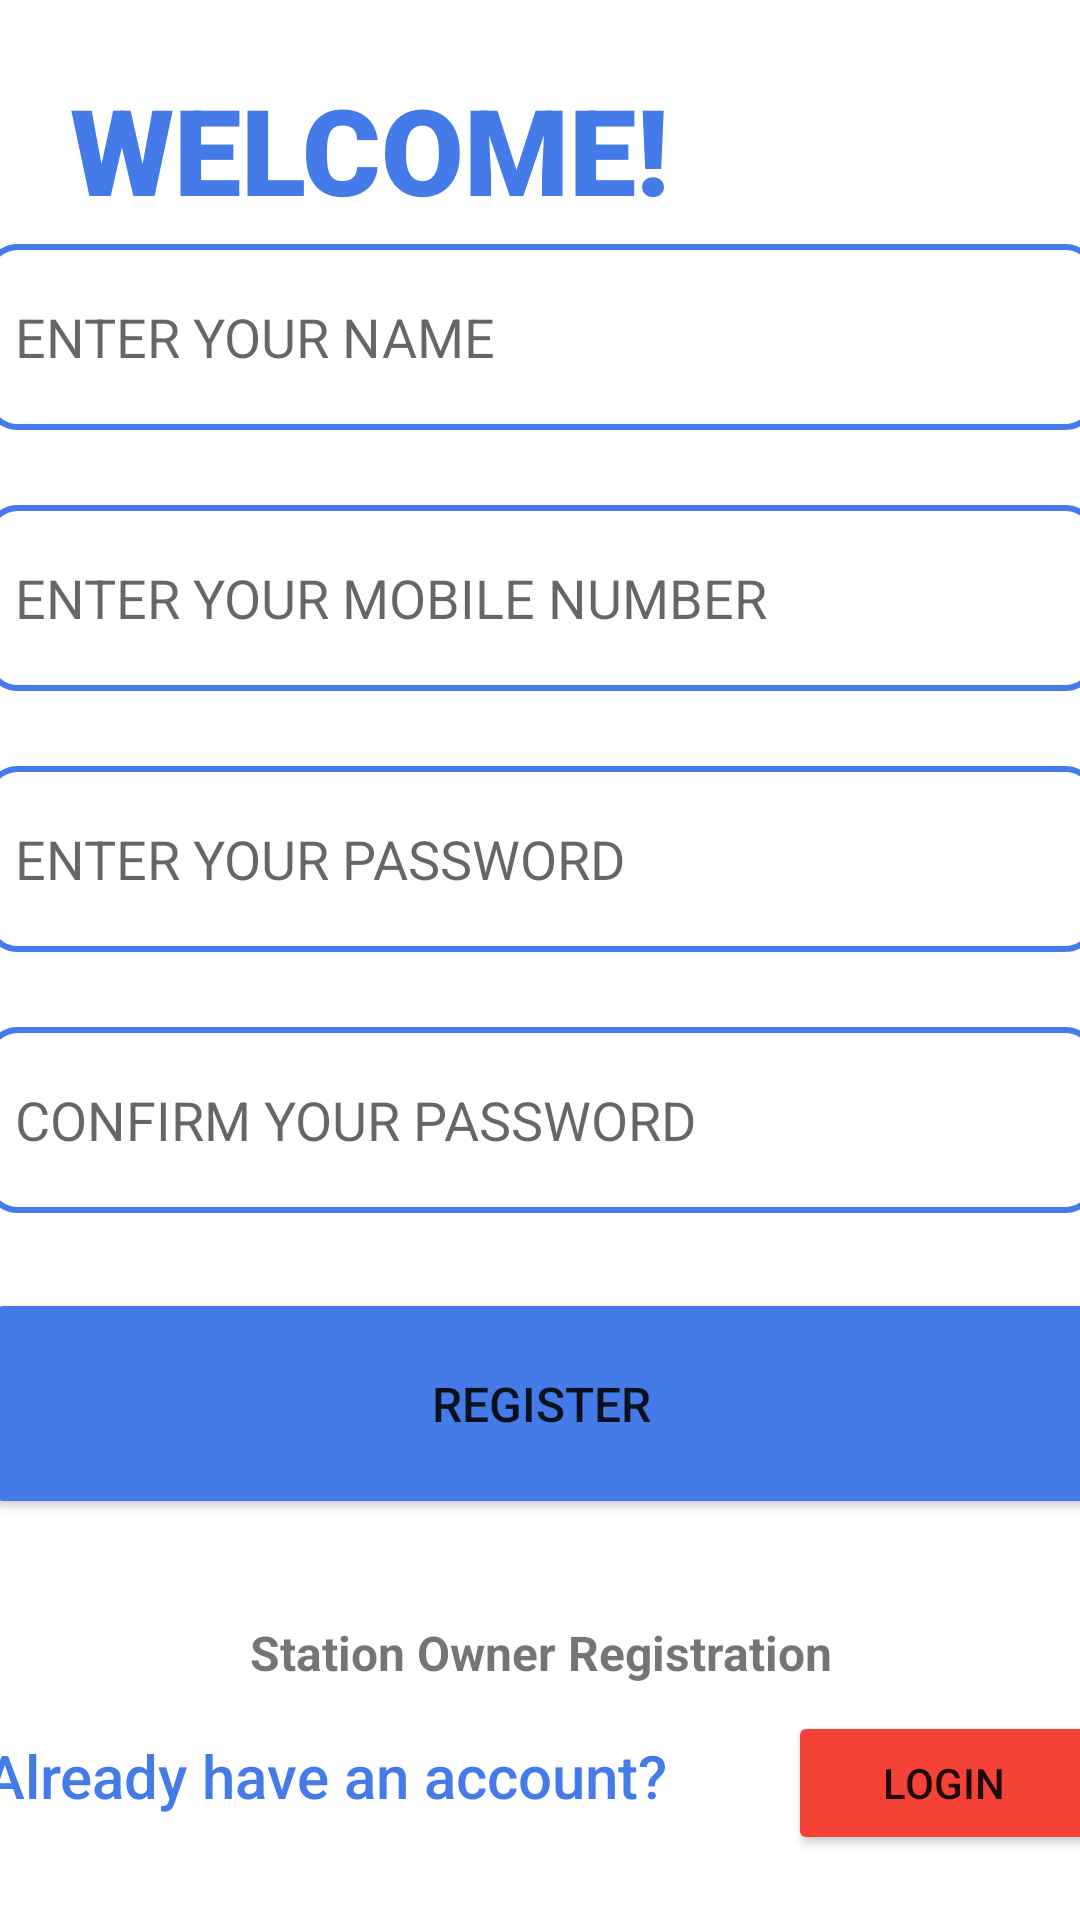

Android layout source for this screen:
<!-- AndroidManifest.xml: application theme Theme.FuelQTrack -->
<!-- res/layout/activity_register.xml -->
<?xml version="1.0" encoding="utf-8"?>
<androidx.constraintlayout.widget.ConstraintLayout xmlns:android="http://schemas.android.com/apk/res/android"
    xmlns:app="http://schemas.android.com/apk/res-auto"
    xmlns:tools="http://schemas.android.com/tools"
    android:layout_width="match_parent"
    android:layout_height="match_parent"
    tools:context=".RegisterActivity">

    <TextView
        android:id="@+id/textView5"
        android:layout_width="wrap_content"
        android:layout_height="wrap_content"
        android:text="WELCOME!"
        android:textColor="#457BE8"
        android:textSize="40sp"
        app:fontFamily="sans-serif-black"
        app:layout_constraintBottom_toBottomOf="parent"
        app:layout_constraintEnd_toEndOf="parent"
        app:layout_constraintHorizontal_bias="0.146"
        app:layout_constraintStart_toStartOf="parent"
        app:layout_constraintTop_toTopOf="parent"
        app:layout_constraintVertical_bias="0.039" />

    <TextView
        android:id="@+id/textView6"
        android:layout_width="wrap_content"
        android:layout_height="wrap_content"
        android:text="LET'S GET STARTED"
        android:textColor="#F44336"
        android:textSize="20sp"
        app:fontFamily="sans-serif-black"
        app:layout_constraintBottom_toBottomOf="parent"
        app:layout_constraintEnd_toEndOf="parent"
        app:layout_constraintHorizontal_bias="0.137"
        app:layout_constraintStart_toStartOf="parent"
        app:layout_constraintTop_toBottomOf="@+id/textView5"
        app:layout_constraintVertical_bias="0.0" />

    <LinearLayout
        android:layout_width="371dp"
        android:layout_height="579dp"
        android:layout_marginBottom="2dp"
        android:orientation="vertical"
        app:layout_constraintBottom_toBottomOf="parent"
        app:layout_constraintEnd_toEndOf="parent"
        app:layout_constraintStart_toStartOf="parent"
        app:layout_constraintTop_toBottomOf="@+id/textView6">

        <EditText
            android:id="@+id/editTextTextPersonName"
            android:layout_width="match_parent"
            android:layout_height="62dp"
            android:layout_marginBottom="25dp"
            android:background="@drawable/et_round"
            android:ems="10"
            android:hint="ENTER YOUR NAME"
            android:inputType="textPersonName"
            android:padding="10dp" />

        <EditText
            android:id="@+id/editTextTextPersonName2"
            android:layout_width="match_parent"
            android:layout_height="62dp"
            android:layout_marginBottom="25dp"
            android:background="@drawable/et_round"
            android:ems="10"
            android:hint="ENTER YOUR MOBILE NUMBER"
            android:inputType="number"
            android:padding="10dp" />

        <EditText
            android:id="@+id/editTextTextPersonName3"
            android:layout_width="match_parent"
            android:layout_height="62dp"
            android:layout_marginBottom="25dp"
            android:background="@drawable/et_round"
            android:ems="10"
            android:hint="ENTER YOUR PASSWORD"
            android:inputType="textPassword"
            android:padding="10dp" />

        <EditText
            android:id="@+id/editTextTextPersonName4"
            android:layout_width="match_parent"
            android:layout_height="62dp"
            android:layout_marginBottom="25dp"
            android:background="@drawable/et_round"
            android:ems="10"
            android:hint="CONFIRM YOUR PASSWORD"
            android:inputType="textPassword"
            android:padding="10dp" />

        <Button
            android:id="@+id/regbtn"
            android:layout_width="match_parent"
            android:layout_height="77dp"
            android:layout_marginBottom="25dp"
            android:padding="10dp"

            android:text="REGISTER"
            android:textSize="16sp"
            app:backgroundTint="#457BE8" />

        <TextView
            android:id="@+id/statReg"
            android:layout_width="match_parent"
            android:layout_height="39dp"
            android:gravity="center"
            android:text="Station Owner Registration"

            android:textSize="16sp"
            android:textStyle="bold" />

        <LinearLayout
            android:layout_width="match_parent"
            android:layout_height="wrap_content"
            android:orientation="horizontal">

            <TextView
                android:id="@+id/textView7"
                android:layout_width="259dp"
                android:layout_height="38dp"
                android:layout_weight="1"
                android:text="Already have an account?"
                android:textColor="#457BE8"
                android:textSize="20sp"
                app:fontFamily="sans-serif-medium" />

            <Button
                android:id="@+id/lgviewbtn"
                android:layout_width="130dp"
                android:layout_height="wrap_content"
                android:layout_marginStart="35dp"
                android:layout_weight="1"
                android:text="LOGIN"

                app:backgroundTint="#F44336" />
        </LinearLayout>

    </LinearLayout>
</androidx.constraintlayout.widget.ConstraintLayout>
<!-- resources referenced by this layout -->
<resources>
  <!-- drawable et_round (drawable) -->
  <?xml version="1.0" encoding="utf-8"?>
  <shape xmlns:android="http://schemas.android.com/apk/res/android" android:shape="rectangle"
      android:padding="10dp">
      <solid android:color="#FFFFFF"/>
      <stroke
          android:color="#457BE8"
          android:width="2dp"
          />
      <corners android:radius="10dp" />
  </shape>
  <style name="Theme.FuelQTrack" parent="Theme.MaterialComponents.DayNight.DarkActionBar">
          
          <item name="colorPrimary">@color/appbar</item>
          <item name="colorPrimaryVariant">@color/purple_700</item>
          <item name="colorOnPrimary">@color/white</item>
          
          <item name="colorSecondary">@color/teal_200</item>
          <item name="colorSecondaryVariant">@color/teal_700</item>
          <item name="colorOnSecondary">@color/black</item>
          
          <item name="android:statusBarColor" tools:targetApi="l">?attr/colorPrimaryVariant</item>
          
      </style>
  <color name="appbar">#3B73A6</color>
  <color name="purple_700">#FF3700B3</color>
  <color name="white">#FFFFFFFF</color>
  <color name="teal_200">#FF03DAC5</color>
  <color name="teal_700">#FF018786</color>
  <color name="black">#FF000000</color>
</resources>
